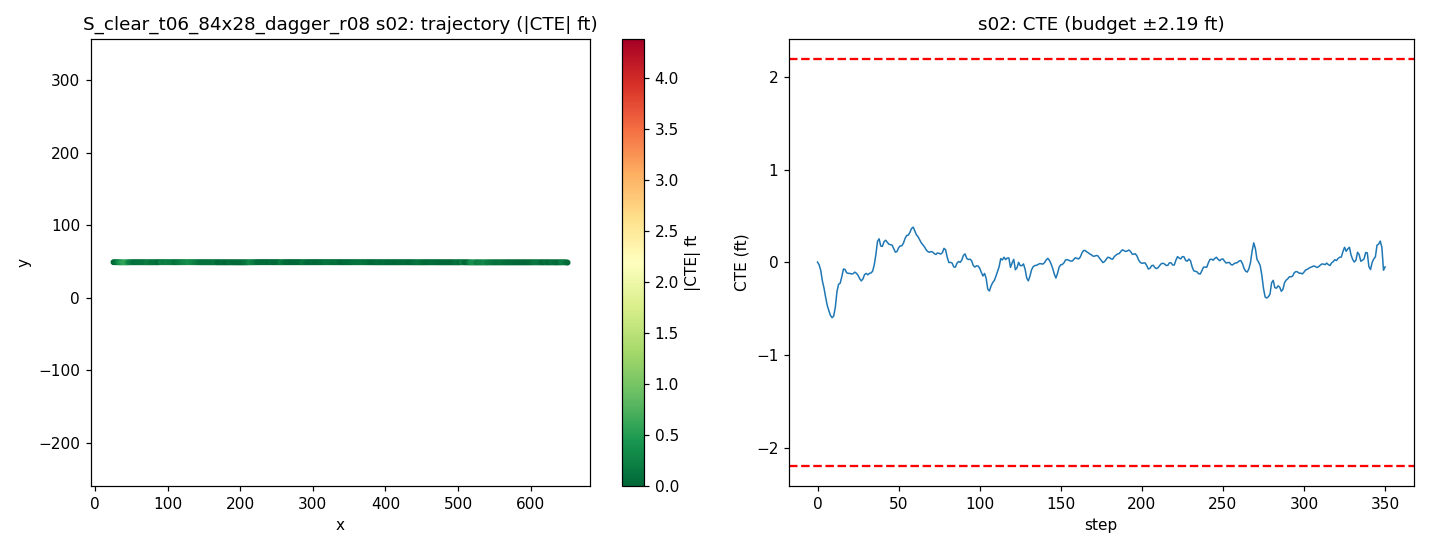

Values plotted in this chart, from the file beside it:
step, time_sec, nn_steer, expert_steer, cte_m, cte_ft, speed_mph, x, y, yaw
0, 0.0, -0.01508, -0.001663, 0.000803, 0.002635, 21.61, 25.18, 48.88, 0.002326
1, 0.2, -0.003479, 0.0115, -0.008074, -0.02649, 21.84, 27.15, 48.86, -0.4085
2, 0.4, -0.02489, 0.02349, -0.02596, -0.08517, 20.28, 29.04, 48.85, -0.6714
3, 0.6, 0.0299, 0.04638, -0.06099, -0.2001, 18.57, 30.77, 48.81, -1.332
4, 0.8, -0.02566, 0.03722, -0.0842, -0.2762, 17.34, 32.37, 48.78, -0.8573
5, 1.0, 0.01663, 0.04439, -0.1144, -0.3753, 17.13, 33.9, 48.75, -1.217
6, 1.2, 0.009731, 0.08929, -0.1415, -0.4643, 18.38, 35.48, 48.72, -0.9968
7, 1.4, -0.0009776, 0.07517, -0.1588, -0.5208, 19.97, 37.21, 48.7, -0.6061
8, 1.6, 0.01172, 0.07271, -0.1743, -0.5719, 20.54, 39.04, 48.69, -0.5328
9, 1.8, 0.0123, 0.06246, -0.1818, -0.5966, 20.04, 40.86, 48.68, -0.2284
10, 2.0, 0.03017, 0.04509, -0.1763, -0.5784, 19.24, 42.61, 48.68, 0.203
11, 2.2, 0.01602, 0.01462, -0.1467, -0.4811, 18.76, 44.31, 48.71, 1.077
12, 2.4, -0.05153, -0.01189, -0.09595, -0.3148, 18.95, 45.99, 48.76, 1.76
13, 2.6, -0.004625, 0.01988, -0.07197, -0.2361, 19.62, 47.72, 48.78, 0.5987
14, 2.8, 0.03032, 0.03032, -0.06826, -0.224, 20.18, 49.5, 48.78, -0.001434
15, 3.0, -0.01089, -9.838635297057488e-05, -0.0468, -0.1535, 20.24, 51.32, 48.8, 0.7295
16, 3.2, -0.03538, -0.01077, -0.02181, -0.07154, 19.95, 53.12, 48.83, 0.746
17, 3.4, 0.005801, 0.01215, -0.02347, -0.07701, 19.62, 54.88, 48.82, -0.2544
18, 3.6, 0.01314, 0.01822, -0.03436, -0.1127, 19.52, 56.63, 48.81, -0.4511
19, 3.8, -0.004584, 0.009649, -0.036, -0.1181, 19.7, 58.39, 48.81, -0.07248
20, 4.0, -0.0005194, 0.008677, -0.03633, -0.1192, 19.97, 60.16, 48.81, -0.06458
21, 4.2, 0.004958, 0.009318, -0.03826, -0.1255, 20.12, 61.96, 48.8, -0.1171
22, 4.4, 0.002604, 0.006251, -0.03697, -0.1213, 20.08, 63.76, 48.8, 0.006686
23, 4.6, -0.0146, 0.01058, -0.03203, -0.1051, 19.93, 65.55, 48.8, 0.1245
24, 4.8, 0.003218, 0.01935, -0.03575, -0.1173, 19.83, 67.33, 48.8, -0.2276
25, 5.0, -0.006438, 0.02117, -0.04263, -0.1399, 19.83, 69.11, 48.79, -0.2851
26, 5.2, 0.008546, 0.02584, -0.05331, -0.1749, 19.93, 70.88, 48.78, -0.43
27, 5.4, 0.01541, 0.02244, -0.06083, -0.1996, 20.02, 72.67, 48.77, -0.2673
28, 5.6, 0.002918, 0.00917, -0.05474, -0.1796, 20.05, 74.47, 48.77, 0.2199
29, 5.8, -0.01831, 9.800682868204438e-05, -0.0403, -0.1322, 20.02, 76.26, 48.79, 0.4548
30, 6.0, -0.002875, 0.006828, -0.03624, -0.1189, 19.96, 78.05, 48.79, 0.01333
31, 6.2, 0.01638, 0.01155, -0.04076, -0.1337, 19.93, 79.84, 48.78, -0.2411
32, 6.4, -0.01376, 0.01249, -0.03608, -0.1184, 19.95, 81.62, 48.79, 0.1496
33, 6.6, 0.01407, 0.01527, -0.0349, -0.1145, 19.99, 83.41, 48.78, -0.05176
34, 6.8, 0.01414, 0.005309, -0.02879, -0.09444, 20.02, 85.2, 48.79, 0.19
35, 7.0, 0.009931, -0.01434, -0.00788, -0.02585, 20.02, 86.99, 48.81, 0.6945
36, 7.2, 0.006953, -0.03305, 0.02584, 0.08476, 20, 88.78, 48.84, 1.103
37, 7.4, -0.05733, -0.04905, 0.06913, 0.2268, 19.98, 90.57, 48.88, 1.393
38, 7.6, -0.01558, -0.02051, 0.07747, 0.2542, 19.95, 92.36, 48.89, -0.01257
39, 7.8, 0.04654, 0.004748, 0.05375, 0.1763, 19.97, 94.15, 48.86, -0.9769
40, 8.0, -0.0001256, -0.01294, 0.05268, 0.1728, 19.99, 95.93, 48.86, 0.04677
41, 8.2, -0.01709, -0.05158, 0.06767, 0.222, 20.02, 97.72, 48.87, 0.4904
42, 8.4, -0.008095, -0.03725, 0.07278, 0.2388, 20.02, 99.52, 48.88, 0.06447
43, 8.6, 0.005107, -0.02099, 0.0665, 0.2182, 20.01, 101.3, 48.87, -0.3168
44, 8.8, 0.005897, -0.0169, 0.05981, 0.1962, 20, 103.1, 48.86, -0.2722
45, 9.0, -0.003904, -0.01885, 0.05843, 0.1917, 19.99, 104.9, 48.86, -0.0712
46, 9.2, -0.01245, -0.01555, 0.05671, 0.186, 19.99, 106.7, 48.85, -0.1129
47, 9.4, 0.006763, -0.003691, 0.04532, 0.1487, 20, 108.5, 48.84, -0.4756
48, 9.6, 0.01705, -0.001132, 0.03362, 0.1103, 20.01, 110.3, 48.83, -0.4231
49, 9.8, 0.005446, -0.01042, 0.0355, 0.1165, 20.01, 112.1, 48.83, 0.08467
50, 10.0, -0.01357, -0.01769, 0.04788, 0.1571, 20, 113.8, 48.84, 0.4004
51, 10.2, -0.001541, -0.03171, 0.05408, 0.1774, 20, 115.6, 48.84, 0.1077
52, 10.4, 0.01376, -0.0239, 0.05455, 0.179, 20, 117.4, 48.84, -0.06406
53, 10.6, 0.002608, -0.03276, 0.06331, 0.2077, 20, 119.2, 48.85, 0.2748
54, 10.8, -0.01121, -0.03972, 0.0789, 0.2589, 20, 121, 48.86, 0.4787
55, 11.0, -0.006635, -0.03359, 0.08848, 0.2903, 20, 122.8, 48.87, 0.2173
56, 11.2, 0.01687, -0.02504, 0.08952, 0.2937, 20, 124.6, 48.87, -0.0668
57, 11.4, -0.004373, -0.03237, 0.09899, 0.3248, 20, 126.4, 48.88, 0.3036
58, 11.6, -0.01035, -0.0336, 0.1115, 0.3658, 20, 128.2, 48.89, 0.3518
59, 11.8, -0.01855, -0.02651, 0.1159, 0.3803, 20, 130, 48.89, 0.04517
... 291 more rows
